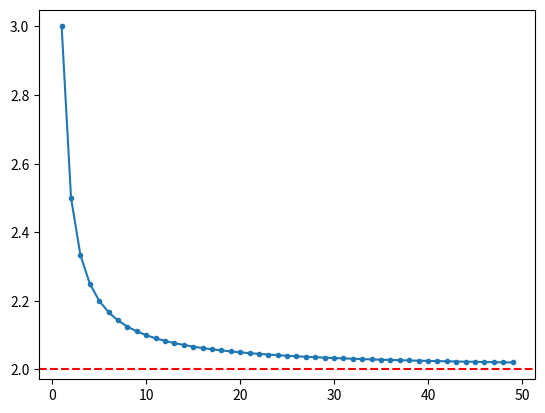

Recreate this plot in Python.
import numpy as np
import pandas as pd
import matplotlib.pyplot as plt

# import warnings
# warnings.filterwarnings('ignore')  #不发出警告

# 数列 x/(x+1) 的极限
# axhline(y=0.0, c="r", ls="--", lw=2)
# 水平参考线，y=0，红色，虚线，宽度2

#函数的极限
if 0:
    x  = np.arange(50)
    y = x/(x+1)

    plt.scatter(x,y,marker = '.')
    plt.plot(x,y)

    plt.axvline(0,color='cyan',linestyle='--',alpha = 0.8)
    plt.axhline(0,color='cyan',linestyle='--',alpha = 0.8)

    plt.show()

    pass

if 0:
    x = np.linspace(-2,2,num=100)
    y = x**2 -1

    plt.scatter(x,y,marker = '.')
    plt.plot(x,y)

    plt.axvline(0,color='cyan',linestyle='--')
    plt.axhline(0,color='cyan',linestyle='--')

    #极限值
    plt.axhline(-1,color='red',linestyle = '--')
    plt.show()
    pass

if 1:
    x = np.arange(1,50)
    y = (2*x+1)/x

    plt.scatter(x,y,marker = '.')
    plt.plot(x,y)

    plt.axhline(2,color='red',linestyle='--') 

    plt.show()
    pass